pico-8 play session: no input (idle), after a click and taps of 🅾, ❎, 🅾+❎, 🅾 in the second before t = 0

[t = 2 s] idle ~2s (no d-pad/buttons)
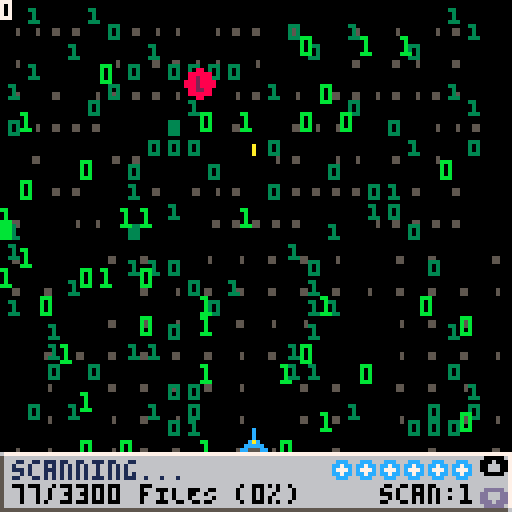
[t = 4 s] idle ~4s (no d-pad/buttons)
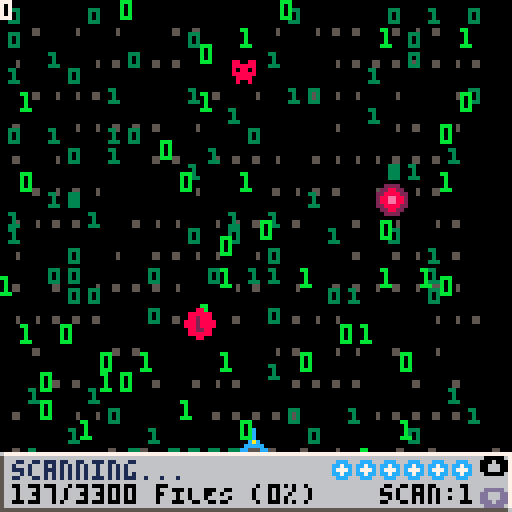
[t = 6 s] idle ~6s (no d-pad/buttons)
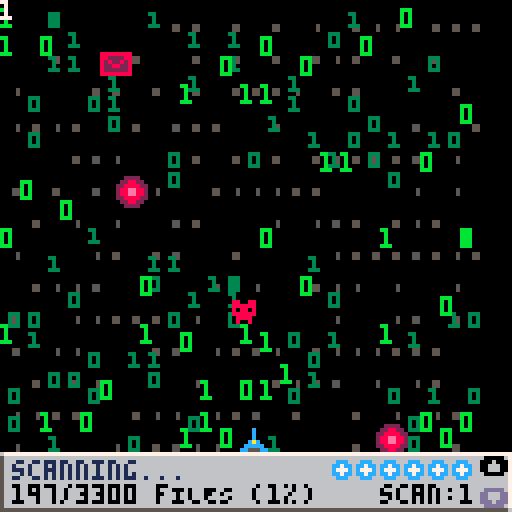
[t = 8 s] idle ~8s (no d-pad/buttons)
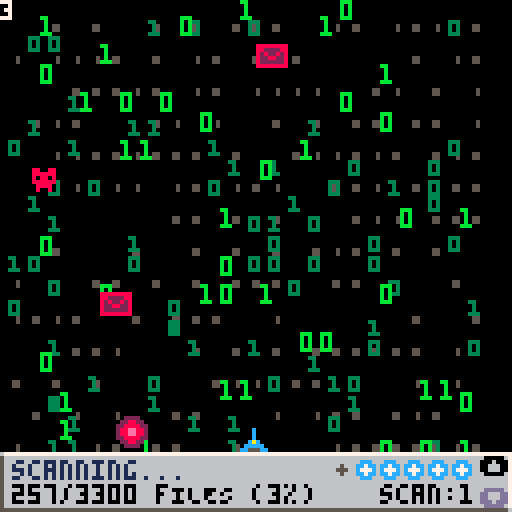

pico-8 cartridge
version 29
__lua__
-- bit defender:
--   the game
function _init()
	_update=update_menu
	_draw=draw_menu

	timer=0
	timer_disp=0
	sec_tmr = 0
--	buff1_tmr=0
	
	score=0
	shld_cnt=6
	scan_cnt=3
	percent=0
	shake=0
	toolbar=1
	
	en_cnt=100
	en_live=0
	en_dead=0
	en_accel=1
	en_lost=0
	en_won=0
	
	enemies={}
	scans={}
	lasers={}
	bits={}
	dust={}
	
	p={x=60,y=107,dir=4,h=5,w=6,spd=1.5,
		draw=function(self)
			spr(1,self.x,self.y)
		end
	}
	
	bit_field()
end

function bit_field()
	bit_accel=8
	for i=1,3 do
		if i==1 then bit_make(300,8,8,16,i,21)
		elseif i==2 then bit_make(100,5,5,24,i,19)
		elseif i==3 then bit_make(50,6,6,24,i,17) end
	end
end

--function bit_make(n,x,y,br,i,c)
--	for j=1,n do
--		local b={bx=x*flr(rnd(br)),by=y*flr(rnd(br)),bz=i,spr=c+flr(rnd(2))}
--		add(bits,b)
--	end
--end

	-- Testing Print Bits
function bit_make(n,x,y,br,i,c)
	for j=1,n do
		if i == 3 then
			local b={bx=x*flr(rnd(br)),by=y*flr(rnd(br)),bz=i,spr=flr(rnd(2))}
			add(bits,b)
		else
			local b={bx=x*flr(rnd(br)),by=y*flr(rnd(br)),bz=i,spr=c+flr(rnd(2))}
			add(bits,b)
		end
	end
end
	----------------
function shoot()
	local l={spr=3,x=p.x+3,y=p.y,dx=0,dy=-1,}
	add(lasers,l)
end

function scan()
	local s={spr=32,x=p.x,y=p.y,r=0}
	add(scans,s)
	sfx(1)
	scan_cnt-=1
end

function add_enemies()  -- remove won, lost. Will be global
	local e={
		class=flr(rnd(4)),
		x=flr(rnd(119)),
		y=0,
		h=0,
		w=0,
		pts=1,
	}
	add(enemies,e)
end

function update_menu()
	if btn(5) and not btn5_prev then _update=update_game _draw=draw_game btn5_prev=true
	elseif not btn(5) and btn5_prev then btn5_prev=false end
end

function do_shake()
	local shakex=4-rnd(8)
	local shakey=4-rnd(8)
	
	shakex*=shake
	shakey*=shake
	
	camera(shakex,shakey)
	
	shake=shake*0.75
	if (shake<0.05) shake=0
end

function update_game()
	if shld_cnt <= 0 then _update=update_endlose _draw=draw_endlose end
	if percent >= 100 then _update=update_endwin _draw=draw_endwin end
	

	-- Second Counter
	timer+=1
	timer_disp+=1
	if timer > 30 then sec_tmr+=1 timer=0 end
	
	-- Spawn Enemies (Needs to be changed)	
	if timer == 30 or timer == 60 then
		if en_live < en_cnt then
			add_enemies()
			en_live+=1
		end
	end
	
	for b in all(bits) do b.by+=b.bz*bit_accel/10
		if b.by>128 then
			b.by=0
			b.bx=5*flr(rnd(24))
		end
	end
	
	for l in all(lasers) do
		l.x+=l.dx
		l.y+=l.dy
		if l.y < 0 then del(lasers,l) end
	end
	
	for s in all(scans) do s.r+=4
		if s.r == 4 then shake+=1 end
		if s.r > 150 then del(scans,s) end
	end
	
	for e in all(enemies) do
		e.y+=en_accel
		dx1=p.x-e.x
		dx2=p.x-(e.x+e.w)
		dy1=p.y-e.y
		dy2=p.y-(e.y+e.h)
		
		dist1=sqrt((dx1*dx1)+(dy1*dy1))
		dist2=sqrt((dx2*dx2)+(dy2*dy2))
		
		if e.class == 0 then e.h=5 e.w=7 end
		if e.class == 1 then e.h=7 e.w=7 end
		if e.class == 2 then e.h=7 e.w=7 end
		if e.class == 3 then e.h=5 e.w=5 end
		if 	(p.x >= e.x and p.x <= e.x+e.w and
			p.y >= e.y and p.y <= e.y+e.h) or
			(p.x+p.w >= e.x and p.x+p.w <= e.x+e.w and
			p.y+p.h >= e.y and p.y+p.h <= e.y+e.h) or
			(p.x+p.w >= e.x and p.x+p.w <= e.x+e.w and
			p.y >= e.y and p.y <= e.y+e.h) or
			(p.x >= e.x and p.x <= e.x+e.w and
			p.y+p.h >= e.y and p.y+p.h <= e.y+e.h) then
				en_lost+=1
				en_dead+=1
				add_new_dust(e.x+4,e.y+4,rnd(2)-1,rnd(2)-3,15,rnd(6)+2,0.3,11)
				sfx(03)
				shld_cnt-=1
				score+=e.pts
				del(enemies,e)
		end
		
		for s in all(scans) do
			 if dist1 <= s.r or dist2 <= s.r then
				en_lost+=1
				en_dead+=1
				add_new_dust(e.x+4,e.y+4,rnd(2)-1,rnd(2)-3,15,rnd(6)+2,0.3,11)
				sfx(03)
				score+=e.pts
				del(enemies,e)
			end
		end
		
		if e.y >= 113 then
			en_won+=1
			en_dead+=1
			sfx(02)
			add_new_dust(e.x+4,e.y+4,rnd(2)-1,rnd(2)-3,15,rnd(6)+2,0.3,8)
			score-=e.pts
			del(enemies,e)
		end
		
		for l in all(lasers) do
			if 	l.x >= e.x and l.x <= e.x+e.w and
				l.y >= e.y and l.y <= e.y+e.h then
			add_new_dust(e.x+4,e.y+4,rnd(2)-1,rnd(2)-3,15,rnd(6)+2,0.3,11)
			en_lost+=1
			en_dead+=1
			sfx(03)
			score+=e.pts
			del(enemies,e)
			del(lasers,l)
			end
		end
	end
	
	-- Update dust particles
	for d in all(dust) do d:update() end

	-- Player input
	if btn(0) and p.x > 0 then p.x-=p.spd end
	if btn(1) and p.x < 121 then p.x+=p.spd end
	if not btn(0) and not btn(1) and not btn(2) and not btn(3) then p.dir=4 end
	if btn(4) and scan_cnt > 0 and not btn4_prev then scan() btn4_prev=true
		elseif not btn(4) and btn4_prev then btn4_prev=false end
		
	if btn(5) and not btn5_prev then
		if #lasers < 6 then sfx(00) shoot() end
		btn5_prev=true
	elseif not btn(5) and btn5_prev then btn5_prev=false end
	
	if btn(2) then toolbar = 2 end
	if btn(3) then toolbar = 1 end
		
		
	-- TESTING BUFFS--
--	if btnp(2) then bufftest() end
--	if sec_tmr <= buff1_tmr then
--		for b in all(bits) do bit_accel=4 end
--		for e in all(enemies) do en_accel=0.5 end
--	else
--		for b in all(bits) do bit_accel=8 end
--		for e in all(enemies) do en_accel=1 end
--	end
	----------------------
end

function update_endlose()
	if btn(5) and not btn5_prev then _init() btn5_prev=true
	elseif not btn(5) and btn5_prev then btn5_prev=false end
end

function update_endwin()
	if btn(5) and not btn5_prev then _init() btn5_prev=true
	elseif not btn(5) and btn5_prev then btn5_prev=false end
end

--function bufftest()
--	buff1_tmr=sec_tmr+5
--end

function draw_menu()
	cls()
	print("bit defender: the game",20,20,7)
	print("PRESS ❎ TO START",30,30,7)
	print("cONTROLS:",40,60,7)
	print(" ❎  sHOOT\n 🅾️  sCAN\n\139\145 mOVEMENT\n\148\131 sCROLL TOOLBAR",20,70,7)
	print("n3RD dESIGN sTUDIO",55,122,7)
end

function draw_game()
	cls()
	
	for b in all(bits) do 
		if b.bz == 3 then
			print(b.spr,b.bx,b.by,11) -- text test
		else
			spr(b.spr,b.bx,b.by)
		end
	end
--	for b in all(bits) do spr(b.spr,b.bx,b.by) end
	for l in all(lasers) do spr(l.spr,l.x,l.y) end
	for s in all(scans) do circ(s.x+3,s.y+3,s.r,12) end
	
	do_shake()
	
	for e in all(enemies) do
		if e.class == 0 then spr(43,e.x,e.y) end
		if e.class == 1 then spr(59,e.x,e.y) end
		if e.class == 2 then spr(27,e.x,e.y) end
		if e.class == 3 then spr(11,e.x,e.y) end
	end
	
	-- Draw dust particles
	for d in all(dust) do d:draw() end
	
	p:draw()
	
	if  toolbar == 1 then draw_toolbar1()
	else draw_toolbar2() end
	
	--Debug
	--print(sec_tmr,0,0,7)
	print(percent,0,0,7)
end

function draw_endlose()
	cls()
	rectfill(0,0,127,127,12)
	print("\151",120,1,7)
	print("flagrant system error",20,50,7)
	print("cOMPUTER oVER.",35,70,7)
	print("vIRUS = vERY yES.",30,77,7)
	
end

function draw_endwin()
	cls()
	rectfill(0,0,127,127,0)
	rectfill(20,30,107,97,6)
	line(21,30,107,30,7)
	line(107,30,107,96,7)
	line(20,31,20,97,5)
	line(20,97,106,97,5)
	
	print("\151",100,31,5)
	print("scan results:",22,32,0)
	print("\143 qUARANTINES fILES:",22,45,7)
	print("          "..en_lost,22,52,0)
	print("\143 cORRUPTED fILES:",22,60,0)
	print("          "..en_won,22,67,0)
	print("\143 oVERALL sCORE:",22,75,0)
	print("          "..score,22,82,0)
end
	
function draw_toolbar1()
	-- Toolbar Background	
	rectfill(0,113,127,127,6)
	line(1,113,127,113,7)
	line(127,113,127,126,7)
	line(0,127,126,127,5)
	line(0,114,0,127,5)
	--print("SCORES",52,117,5)
	--spr(5,121,114)
	print("\148",120,114,0)
	print("\131",120,122,13)
	
	-- Scan in Progress
	if sec_tmr%2 == 0 then print("scanning...",3,115,1)
	else print("scanning..",3,115,11) end
	
	-- Completion Percentage
	percent=flr((en_dead/en_cnt)*100)
	if percent < 100 then
		print(timer_disp.."/3300 fILES ("..percent.."%)", 3, 121, 0)
	else
		print("3300/3300 fILES ("..percent.."%)",3,121,0)
	end

	-- Shield Sprites
	--print("shld",60,115,0)
	if shld_cnt == 6 then spr(2, 83, 115) else spr(4, 83,115) end
	if shld_cnt >= 5 then spr(2, 89, 115) else spr(4, 89, 115) end
	if shld_cnt >= 4 then spr(2, 95, 115) else spr(4, 95, 115) end
	if shld_cnt >= 3 then spr(2, 101, 115) else spr(4, 101, 115) end
	if shld_cnt >= 2 then spr(2, 107, 115) else spr(4, 107, 115) end
	if shld_cnt >= 1 then spr(2, 113, 115) else spr(4, 113, 115) end
	
	-- Deep Scan UI
	print("scan:"..scan_cnt, 95, 121)
end

function draw_toolbar2()
	-- Toolbar Background	
	rectfill(0,113,127,127,6)
	line(1,113,127,113,7)
	line(127,113,127,126,7)
	line(0,127,126,127,5)
	line(0,114,0,127,5)
	--print("STATUS",52,118,5)
	--spr(5,61,119,1,1,false,true)
	print("\148",120,114,13)
	print("\131",120,122,0)
	
	spr(48,2,115)
	print(en_lost,11,116,0)
	spr(49,25,116)
	print(en_won,32,116,0)
	
	print("score:"..score,60,116,0)

end

function add_new_dust(_x,_y,_dx,_dy,_l,_s,_g,_f)
	add(dust, {
			fade=_f,
			x=_x,
			y=_y,
			dx=_dx,
			dy=_dy,
			life=_l,
			orig_life=_l,
			rad=_s,
			col=0,
			grav=_g,
			draw=function(self)
				pal()
				palt()
				circfill(self.x,self.y,self.rad,self.col)
			end,
			update=function(self)
				self.x+=self.dx
				self.y+=self.dy
				self.dy+=self.grav
				self.rad*=0.9
				self.life-=1
				if type(self.fade)=="table"then
					self.col=self.fade[flr(#self.fade*(self.life/self.orig_life))+1]
				else 
					self.col=self.fade
				end
				if self.life<0then
					del(dust,self)
				end
			end
		}
	)
end
__gfx__
00000000000c00000ccc0000a0000000000000000050000000000000000000000000000000000000000000008800880000000000000000000000000000000000
00000000000c0000cc7cc000a0000000005000000555000000000000000000000000000000000000000000008888880000000000000000000000000000000000
00700700000c0000c777c000a0000000055500005555500000000000000000000000000000000000000000008088080000000000000000000000000000000000
0007700000cac000cc7cc00000000000005000000000000000000000000000000000000000000000000000008888880000000000000000000000000000000000
000770000ccccc000ccc000000000000000000000000000000000000000000000000000000000000000000000888800000000000000000000000000000000000
00700700cc555cc00000000000000000000000000000000000000000000000000000000000000000000000000800800000000000000000000000000000000000
00000000000000000000000000000000000000000000000000000000000000000000000000000000000000000000000000000000000000000000000000000000
00000000000000000000000000000000000000000000000000000000000000000000000000000000000000000000000000000000000000000000000000000000
00000000000000000000000000000000000000000000000000000000000000000000000000000000000000000022220000000000000000000000000000000000
00080000000bb000000bb00000000000000000000000000000000000000000000000000000000000000000000228822000000000000000000000000000000000
0097f00000bb0b0000bbb00000333000003300000000000000000000000000000000000000000000000000002288882200000000000000000000000000000000
0a777e0000b00b00000bb0000030300000030000000550000000500000000000000000000000000000000000288ee88200000000000000000000000000000000
00b7100000b00b00000bb0000030300000030000000550000000500000000000000000000000000000000000288ee88200000000000000000000000000000000
000c000000b0bb00000bb00000333000003330000000000000000000000000000000000000000000000000002288882200000000000000000000000000000000
00000000000bb00000bbbb0000000000000000000000000000000000000000000000000000000000000000000228822000000000000000000000000000000000
00000000000000000000000000000000000000000000000000000000000000000000000000000000000000000022220000000000000000000000000000000000
00cccc00000000000000000000000000000000000000000000000000000000000000000000000000000000008888888800000000000000000000000000000000
0cc77cc0000000000000000000000000000000000000000000000000000000000000000000000000000000008822228800000000000000000000000000000000
cc7117cc000000000000000000000000000000000000000000000000000000000000000000000000000000008282282800000000000000000000000000000000
c771777c000000000000000000000000000000000000000000000000000000000000000000000000000000008228822800000000000000000000000000000000
c777177c000000000000000000000000000000000000000000000000000000000000000000000000000000008222222800000000000000000000000000000000
cc7117cc000000000000000000000000000000000000000000000000000000000000000000000000000000008888888800000000000000000000000000000000
0cc77cc0000000000000000000000000000000000000000000000000000000000000000000000000000000000000000000000000000000000000000000000000
00cccc00000000000000000000000000000000000000000000000000000000000000000000000000000000000000000000000000000000000000000000000000
00888800110011000000000000000000000000000000000000000000000000000000000000000000000000000008800000000000000000000000000000000000
08100180111111000000000000000000000000000000000000000000000000000000000000000000000000000888888000000000000000000000000000000000
81811118101101000000000000000000000000000000000000000000000000000000000000000000000000000882888000000000000000000000000000000000
81081018111111000000000000000000000000000000000000000000000000000000000000000000000000008882888800000000000000000000000000000000
81118118011110000000000000000000000000000000000000000000000000000000000000000000000000008882888800000000000000000000000000000000
80111808010010000000000000000000000000000000000000000000000000000000000000000000000000000882288000000000000000000000000000000000
08100180000000000000000000000000000000000000000000000000000000000000000000000000000000000888888000000000000000000000000000000000
00888800000000000000000000000000000000000000000000000000000000000000000000000000000000000008800000000000000000000000000000000000
00000000000000000000000000000000000000000000000000000000000000000000000000000000000000000000000000000000000000000000000000000000
00000000000000000000000000000000000000000000000000000000000000000000000000000000000000000000000000000000000000000000000000000000
00000000000000000000000000000000000000000000000000000000000000000000000000000000000000000000000000000000000000000000000000000000
00000000000000000000000000000000000000000000000000000000000000000000000000000000000000000000000000000000000000000000000000000000
00000000000000000000000000000000000000000000000000000000000000000000000000000000000000000000000000000000000000000000000000000000
00000000000000000000000000000000000000000000000000000000000000000000000000000000000000000000000000000000000000000000000000000000
00000000000000000000000000000000000000000000000000000000000000000000000000000000000000000000000000000000000000000000000000000000
00000000000000000000000000000000000000000000000000000000000000000000000000000000000000000000000000000000000000000000000000000000
00000000000000000000000000000000000000000000000000000000000000000000000000000000000000000000000000000000000000000000000000000000
00000000000000000000000000000000000000000000000000000000000000000000000000000000000000000000000000000000000000000000000000000000
00000000000000000000000000000000000000000000000000000000000000000000000000000000000000000000000000000000000000000000000000000000
00000000000000000000000000000000000000000000000000000000000000000000000000000000000000000000000000000000000000000000000000000000
00000000000000000000000000000000000000000000000000000000000000000000000000000000000000000000000000000000000000000000000000000000
00000000000000000000000000000000000000000000000000000000000000000000000000000000000000000000000000000000000000000000000000000000
00000000000000000000000000000000000000000000000000000000000000000000000000000000000000000000000000000000000000000000000000000000
00000000000000000000000000000000000000000000000000000000000000000000000000000000000000000000000000000000000000000000000000000000
00000000000000000000000000000000000000000000000000000000000000000000000000000000000000000000000000000000000000000000000000000000
00000000000000000000000000000000000000000000000000000000000000000000000000000000000000000000000000000000000000000000000000000000
00000000000000000000000000000000000000000000000000000000000000000000000000000000000000000000000000000000000000000000000000000000
00000000000000000000000000000000000000000000000000000000000000000000000000000000000000000000000000000000000000000000000000000000
00000000000000000000000000000000000000000000000000000000000000000000000000000000000000000000000000000000000000000000000000000000
00000000000000000000000000000000000000000000000000000000000000000000000000000000000000000000000000000000000000000000000000000000
00000000000000000000000000000000000000000000000000000000000000000000000000000000000000000000000000000000000000000000000000000000
00000000000000000000000000000000000000000000000000000000000000000000000000000000000000000000000000000000000000000000000000000000
00000000000000000000000000000000000000000000000000000000000000000000000000000000000000000000000000000000000000000000000000000000
00000000000000000000000000000000000000000000000000000000000000000000000000000000000000000000000000000000000000000000000000000000
00000000000000000000000000000000000000000000000000000000000000000000000000000000000000000000000000000000000000000000000000000000
00000000000000000000000000000000000000000000000000000000000000000000000000000000000000000000000000000000000000000000000000000000
00000000000000000000000000000000000000000000000000000000000000000000000000000000000000000000000000000000000000000000000000000000
00000000000000000000000000000000000000000000000000000000000000000000000000000000000000000000000000000000000000000000000000000000
00000000000000000000000000000000000000000000000000000000000000000000000000000000000000000000000000000000000000000000000000000000
00000000000000000000000000000000000000000000000000000000000000000000000000000000000000000000000000000000000000000000000000000000
00000000000000000000000000000000000000000000000000000000000000000000000000000000000000000000000000000000000000000000000000000000
00000000000000000000000000000000000000000000000000000000000000000000000000000000000000000000000000000000000000000000000000000000
00000000000000000000000000000000000000000000000000000000000000000000000000000000000000000000000000000000000000000000000000000000
00000000000000000000000000000000000000000000000000000000000000000000000000000000000000000000000000000000000000000000000000000000
00000000000000000000000000000000000000000000000000000000000000000000000000000000000000000000000000000000000000000000000000000000
00000000000000000000000000000000000000000000000000000000000000000000000000000000000000000000000000000000000000000000000000000000
00000000000000000000000000000000000000000000000000000000000000000000000000000000000000000000000000000000000000000000000000000000
00000000000000000000000000000000000000000000000000000000000000000000000000000000000000000000000000000000000000000000000000000000
00000000000000000000000000000000000000000000000000000000000000000000000000000000000000000000000000000000000000000000000000000000
00000000000000000000000000000000000000000000000000000000000000000000000000000000000000000000000000000000000000000000000000000000
00000000000000000000000000000000000000000000000000000000000000000000000000000000000000000000000000000000000000000000000000000000
00000000000000000000000000000000000000000000000000000000000000000000000000000000000000000000000000000000000000000000000000000000
00000000000000000000000000000000000000000000000000000000000000000000000000000000000000000000000000000000000000000000000000000000
00000000000000000000000000000000000000000000000000000000000000000000000000000000000000000000000000000000000000000000000000000000
00000000000000000000000000000000000000000000000000000000000000000000000000000000000000000000000000000000000000000000000000000000
00000000000000000000000000000000000000000000000000000000000000000000000000000000000000000000000000000000000000000000000000000000
00000000000000000000000000000000000000000000000000000000000000000000000000000000000000000000000000000000000000000000000000000000
00000000000000000000000000000000000000000000000000000000000000000000000000000000000000000000000000000000000000000000000000000000
00000000000000000000000000000000000000000000000000000000000000000000000000000000000000000000000000000000000000000000000000000000
00000000000000000000000000000000000000000000000000000000000000000000000000000000000000000000000000000000000000000000000000000000
00000000000000000000000000000000000000000000000000000000000000000000000000000000000000000000000000000000000000000000000000000000
00000000000000000000000000000000000000000000000000000000000000000000000000000000000000000000000000000000000000000000000000000000
00000000000000000000000000000000000000000000000000000000000000000000000000000000000000000000000000000000000000000000000000000000
00000000000000000000000000000000000000000000000000000000000000000000000000000000000000000000000000000000000000000000000000000000
00000000000000000000000000000000000000000000000000000000000000000000000000000000000000000000000000000000000000000000000000000000
00000000000000000000000000000000000000000000000000000000000000000000000000000000000000000000000000000000000000000000000000000000
00000000000000000000000000000000000000000000000000000000000000000000000000000000000000000000000000000000000000000000000000000000
00000000000000000000000000000000000000000000000000000000000000000000000000000000000000000000000000000000000000000000000000000000
00000000000000000000000000000000000000000000000000000000000000000000000000000000000000000000000000000000000000000000000000000000
00000000000000000000000000000000000000000000000000000000000000000000000000000000000000000000000000000000000000000000000000000000
00000000000000000000000000000000000000000000000000000000000000000000000000000000000000000000000000000000000000000000000000000000
00000000000000000000000000000000000000000000000000000000000000000000000000000000000000000000000000000000000000000000000000000000
00000000000000000000000000000000000000000000000000000000000000000000000000000000000000000000000000000000000000000000000000000000
00000000000000000000000000000000000000000000000000000000000000000000000000000000000000000000000000000000000000000000000000000000
00000000000000000000000000000000000000000000000000000000000000000000000000000000000000000000000000000000000000000000000000000000
00000000000000000000000000000000000000000000000000000000000000000000000000000000000000000000000000000000000000000000000000000000
00000000000000000000000000000000000000000000000000000000000000000000000000000000000000000000000000000000000000000000000000000000
00000000000000000000000000000000000000000000000000000000000000000000000000000000000000000000000000000000000000000000000000000000
00000000000000000000000000000000000000000000000000000000000000000000000000000000000000000000000000000000000000000000000000000000
00000000000000000000000000000000000000000000000000000000000000000000000000000000000000000000000000000000000000000000000000000000
00000000000000000000000000000000000000000000000000000000000000000000000000000000000000000000000000000000000000000000000000000000
00000000000000000000000000000000000000000000000000000000000000000000000000000000000000000000000000000000000000000000000000000000
00000000000000000000000000000000000000000000000000000000000000000000000000000000000000000000000000000000000000000000000000000000
00000000000000000000000000000000000000000000000000000000000000000000000000000000000000000000000000000000000000000000000000000000
00000000000000000000000000000000000000000000000000000000000000000000000000000000000000000000000000000000000000000000000000000000
00000000000000000000000000000000000000000000000000000000000000000000000000000000000000000000000000000000000000000000000000000000
00000000000000000000000000000000000000000000000000000000000000000000000000000000000000000000000000000000000000000000000000000000
00000000000000000000000000000000000000000000000000000000000000000000000000000000000000000000000000000000000000000000000000000000
00000000000000000000000000000000000000000000000000000000000000000000000000000000000000000000000000000000000000000000000000000000
00000000000000000000000000000000000000000000000000000000000000000000000000000000000000000000000000000000000000000000000000000000
00000000000000000000000000000000000000000000000000000000000000000000000000000000000000000000000000000000000000000000000000000000
00000000000000000000000000000000000000000000000000000000000000000000000000000000000000000000000000000000000000000000000000000000
00000000000000000000000000000000000000000000000000000000000000000000000000000000000000000000000000000000000000000000000000000000
00000000000000000000000000000000000000000000000000000000000000000000000000000000000000000000000000000000000000000000000000000000
00000000000000000000000000000000000000000000000000000000000000000000000000000000000000000000000000000000000000000000000000000000
00000000000000000000000000000000000000000000000000000000000000000000000000000000000000000000000000000000000000000000000000000000
00000000000000000000000000000000000000000000000000000000000000000000000000000000000000000000000000000000000000000000000000000000
00000000000000000000000000000000000000000000000000000000000000000000000000000000000000000000000000000000000000000000000000000000
00000000000000000000000000000000000000000000000000000000000000000000000000000000000000000000000000000000000000000000000000000000
00000000000000000000000000000000000000000000000000000000000000000000000000000000000000000000000000000000000000000000000000000000
00000000000000000000000000000000000000000000000000000000000000000000000000000000000000000000000000000000000000000000000000000000
00000000000000000000000000000000000000000000000000000000000000000000000000000000000000000000000000000000000000000000000000000000
00000000000000000000000000000000000000000000000000000000000000000000000000000000000000000000000000000000000000000000000000000000
00000000000000000000000000000000000000000000000000000000000000000000000000000000000000000000000000000000000000000000000000000000
__gff__
0000000000000000000000000000000000000000000000000000000000000000000000000000000000000000000000000000000000000000000000000000000000000000000000000000000000000000000000000000000000000000000000000000000000000000000000000000000000000000000000000000000000000000
0000000000000000000000000000000000000000000000000000000000000000000000000000000000000000000000000000000000000000000000000000000000000000000000000000000000000000000000000000000000000000000000000000000000000000000000000000000000000000000000000000000000000000
__map__
0000000000000000000000000000000000000000000000000000000000000000000000000000000000000000000000000000000000000000000000000000000000000000000000000000000000000000000000000000000000000000000000000000000000000000000000000000000000000000000000000000000000000000
0000000000000000000000000000000000000000000000000000000000000000000000000000000000000000000000000000000000000000000000000000000000000000000000000000000000000000000000000000000000000000000000000000000000000000000000000000000000000000000000000000000000000000
0000000000000000000000000000000000000000000000000000000000000000000000000000000000000000000000000000000000000000000000000000000000000000000000000000000000000000000000000000000000000000000000000000000000000000000000000000000000000000000000000000000000000000
0000000000000000000000000000000000000000000000000000000000000000000000000000000000000000000000000000000000000000000000000000000000000000000000000000000000000000000000000000000000000000000000000000000000000000000000000000000000000000000000000000000000000000
0000000000000000000000000000000000000000000000000000000000000000000000000000000000000000000000000000000000000000000000000000000000000000000000000000000000000000000000000000000000000000000000000000000000000000000000000000000000000000000000000000000000000000
0000000000000000000000000000000000000000000000000000000000000000000000000000000000000000000000000000000000000000000000000000000000000000000000000000000000000000000000000000000000000000000000000000000000000000000000000000000000000000000000000000000000000000
0000000000000000000000000000000000000000000000000000000000000000000000000000000000000000000000000000000000000000000000000000000000000000000000000000000000000000000000000000000000000000000000000000000000000000000000000000000000000000000000000000000000000000
0000000000000000000000000000000000000000000000000000000000000000000000000000000000000000000000000000000000000000000000000000000000000000000000000000000000000000000000000000000000000000000000000000000000000000000000000000000000000000000000000000000000000000
0000000000000000000000000000000000000000000000000000000000000000000000000000000000000000000000000000000000000000000000000000000000000000000000000000000000000000000000000000000000000000000000000000000000000000000000000000000000000000000000000000000000000000
0000000000000000000000000000000000000000000000000000000000000000000000000000000000000000000000000000000000000000000000000000000000000000000000000000000000000000000000000000000000000000000000000000000000000000000000000000000000000000000000000000000000000000
0000000000000000000000000000000000000000000000000000000000000000000000000000000000000000000000000000000000000000000000000000000000000000000000000000000000000000000000000000000000000000000000000000000000000000000000000000000000000000000000000000000000000000
0000000000000000000000000000000000000000000000000000000000000000000000000000000000000000000000000000000000000000000000000000000000000000000000000000000000000000000000000000000000000000000000000000000000000000000000000000000000000000000000000000000000000000
0000000000000000000000000000000000000000000000000000000000000000000000000000000000000000000000000000000000000000000000000000000000000000000000000000000000000000000000000000000000000000000000000000000000000000000000000000000000000000000000000000000000000000
0000000000000000000000000000000000000000000000000000000000000000000000000000000000000000000000000000000000000000000000000000000000000000000000000000000000000000000000000000000000000000000000000000000000000000000000000000000000000000000000000000000000000000
0000000000000000000000000000000000000000000000000000000000000000000000000000000000000000000000000000000000000000000000000000000000000000000000000000000000000000000000000000000000000000000000000000000000000000000000000000000000000000000000000000000000000000
0000000000000000000000000000000000000000000000000000000000000000000000000000000000000000000000000000000000000000000000000000000000000000000000000000000000000000000000000000000000000000000000000000000000000000000000000000000000000000000000000000000000000000
0000000000000000000000000000000000000000000000000000000000000000000000000000000000000000000000000000000000000000000000000000000000000000000000000000000000000000000000000000000000000000000000000000000000000000000000000000000000000000000000000000000000000000
0000000000000000000000000000000000000000000000000000000000000000000000000000000000000000000000000000000000000000000000000000000000000000000000000000000000000000000000000000000000000000000000000000000000000000000000000000000000000000000000000000000000000000
0000000000000000000000000000000000000000000000000000000000000000000000000000000000000000000000000000000000000000000000000000000000000000000000000000000000000000000000000000000000000000000000000000000000000000000000000000000000000000000000000000000000000000
0000000000000000000000000000000000000000000000000000000000000000000000000000000000000000000000000000000000000000000000000000000000000000000000000000000000000000000000000000000000000000000000000000000000000000000000000000000000000000000000000000000000000000
0000000000000000000000000000000000000000000000000000000000000000000000000000000000000000000000000000000000000000000000000000000000000000000000000000000000000000000000000000000000000000000000000000000000000000000000000000000000000000000000000000000000000000
0000000000000000000000000000000000000000000000000000000000000000000000000000000000000000000000000000000000000000000000000000000000000000000000000000000000000000000000000000000000000000000000000000000000000000000000000000000000000000000000000000000000000000
0000000000000000000000000000000000000000000000000000000000000000000000000000000000000000000000000000000000000000000000000000000000000000000000000000000000000000000000000000000000000000000000000000000000000000000000000000000000000000000000000000000000000000
0000000000000000000000000000000000000000000000000000000000000000000000000000000000000000000000000000000000000000000000000000000000000000000000000000000000000000000000000000000000000000000000000000000000000000000000000000000000000000000000000000000000000000
0000000000000000000000000000000000000000000000000000000000000000000000000000000000000000000000000000000000000000000000000000000000000000000000000000000000000000000000000000000000000000000000000000000000000000000000000000000000000000000000000000000000000000
0000000000000000000000000000000000000000000000000000000000000000000000000000000000000000000000000000000000000000000000000000000000000000000000000000000000000000000000000000000000000000000000000000000000000000000000000000000000000000000000000000000000000000
0000000000000000000000000000000000000000000000000000000000000000000000000000000000000000000000000000000000000000000000000000000000000000000000000000000000000000000000000000000000000000000000000000000000000000000000000000000000000000000000000000000000000000
0000000000000000000000000000000000000000000000000000000000000000000000000000000000000000000000000000000000000000000000000000000000000000000000000000000000000000000000000000000000000000000000000000000000000000000000000000000000000000000000000000000000000000
0000000000000000000000000000000000000000000000000000000000000000000000000000000000000000000000000000000000000000000000000000000000000000000000000000000000000000000000000000000000000000000000000000000000000000000000000000000000000000000000000000000000000000
0000000000000000000000000000000000000000000000000000000000000000000000000000000000000000000000000000000000000000000000000000000000000000000000000000000000000000000000000000000000000000000000000000000000000000000000000000000000000000000000000000000000000000
0000000000000000000000000000000000000000000000000000000000000000000000000000000000000000000000000000000000000000000000000000000000000000000000000000000000000000000000000000000000000000000000000000000000000000000000000000000000000000000000000000000000000000
0000000000000000000000000000000000000000000000000000000000000000000000000000000000000000000000000000000000000000000000000000000000000000000000000000000000000000000000000000000000000000000000000000000000000000000000000000000000000000000000000000000000000000
